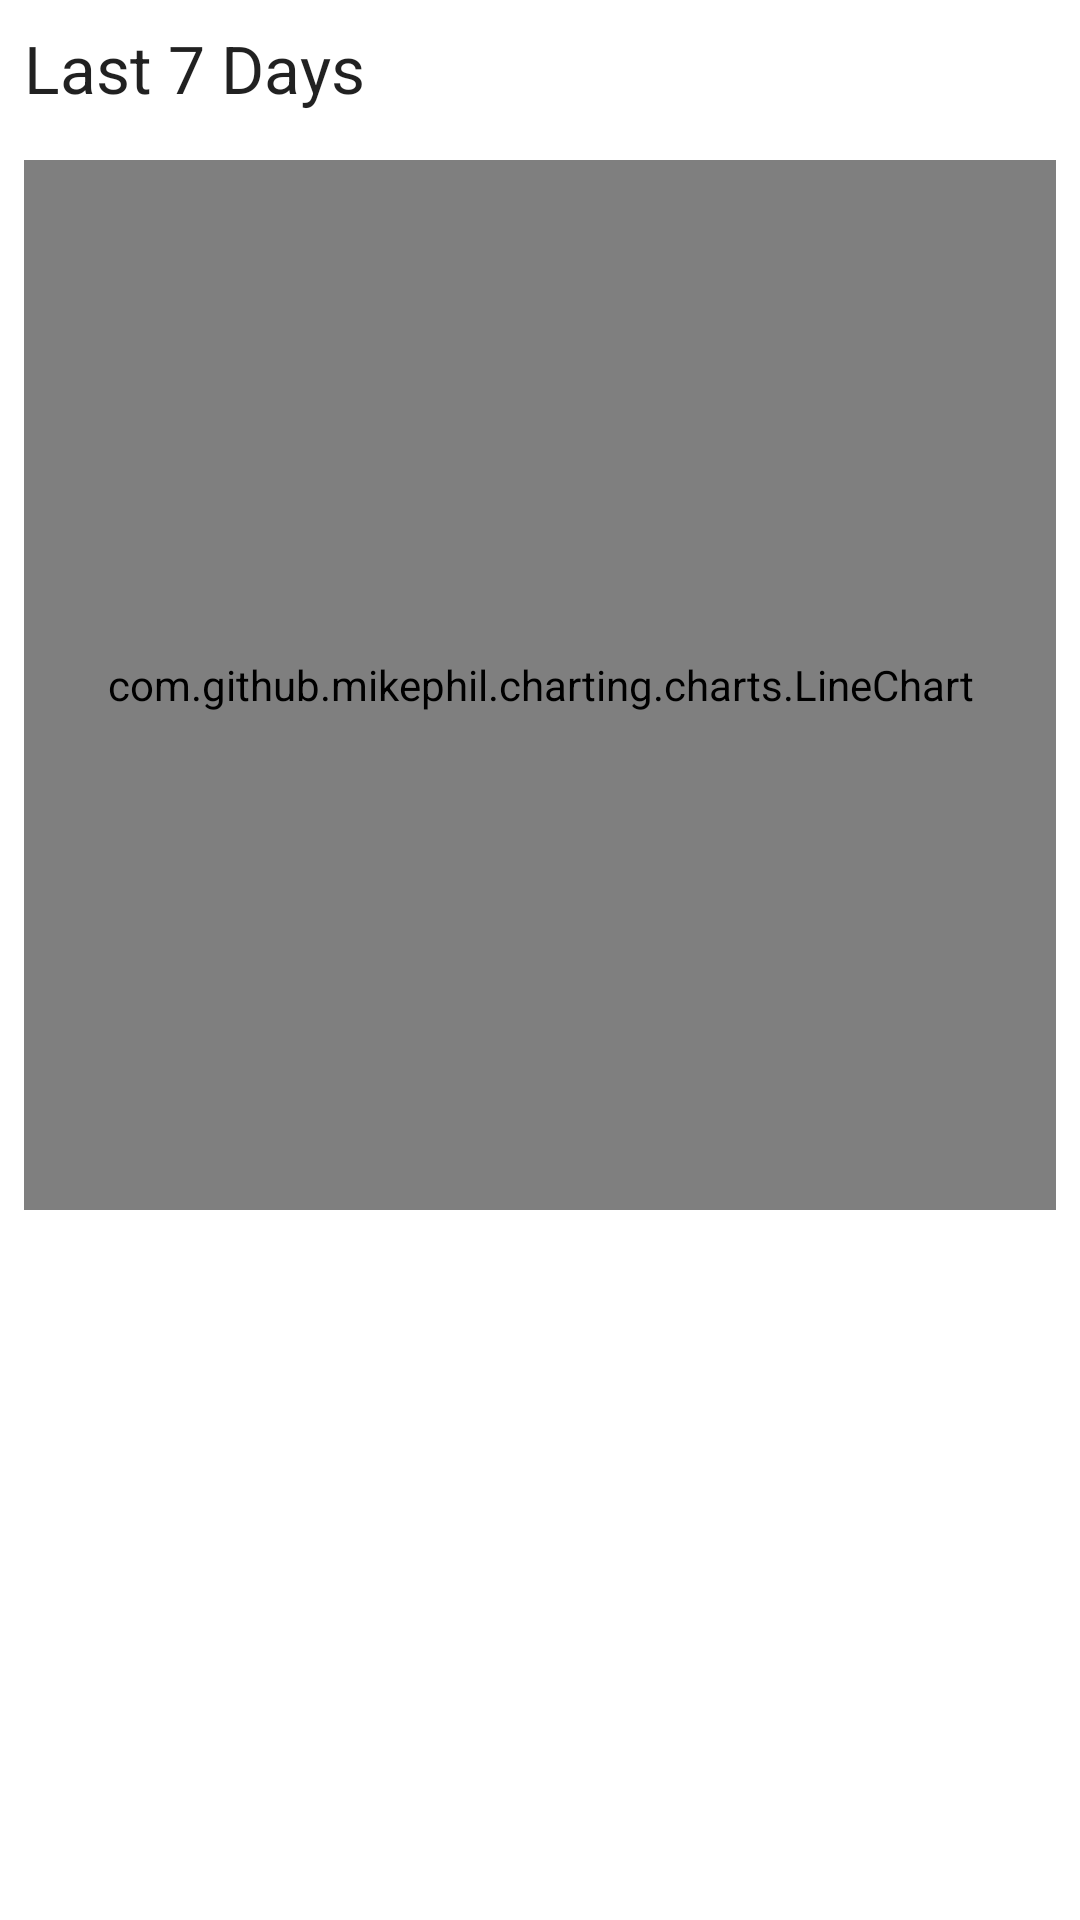

This screen was rendered from an Android layout file. Write that file and the resources it references.
<!-- AndroidManifest.xml: application theme AppTheme -->
<!-- res/layout/fragment_temperature_information.xml -->
<?xml version="1.0" encoding="utf-8"?>
<androidx.constraintlayout.widget.ConstraintLayout xmlns:android="http://schemas.android.com/apk/res/android"
    xmlns:app="http://schemas.android.com/apk/res-auto"
    xmlns:tools="http://schemas.android.com/tools"
    android:id="@+id/frameLayout"
    android:layout_width="match_parent"
    android:layout_height="wrap_content"
    tools:context=".ui.fragments.TemperatureInformation">

    

    <TextView
        android:id="@+id/textView"
        android:layout_width="wrap_content"
        android:layout_height="wrap_content"
        android:layout_marginStart="8dp"
        android:layout_marginTop="8dp"
        android:text="@string/textview_temperature_information_title"
        android:textAppearance="@style/TextAppearance.AppCompat.Large"
        app:layout_constraintEnd_toEndOf="parent"
        app:layout_constraintHorizontal_bias="0.0"
        app:layout_constraintStart_toStartOf="parent"
        app:layout_constraintTop_toTopOf="parent" />

    <TextView
        android:id="@+id/textAverageTemperature"
        android:layout_width="0dp"
        android:layout_height="wrap_content"
        android:layout_marginStart="8dp"
        android:layout_marginTop="16dp"
        android:layout_marginEnd="8dp"
        android:layout_marginBottom="8dp"
        android:textSize="18sp"
        app:layout_constraintBottom_toBottomOf="parent"
        app:layout_constraintEnd_toEndOf="parent"
        app:layout_constraintStart_toStartOf="parent"
        app:layout_constraintTop_toBottomOf="@+id/temperatureChart" />

    <com.github.mikephil.charting.charts.LineChart
        android:id="@+id/temperatureChart"
        android:layout_width="match_parent"
        android:layout_height="350dp"
        android:layout_marginStart="8dp"
        android:layout_marginTop="16dp"
        android:layout_marginEnd="8dp"
        app:layout_constraintEnd_toEndOf="parent"
        app:layout_constraintStart_toStartOf="parent"
        app:layout_constraintTop_toBottomOf="@+id/textView">

    </com.github.mikephil.charting.charts.LineChart>

</androidx.constraintlayout.widget.ConstraintLayout>
<!-- resources referenced by this layout -->
<resources>
  <string name="textview_temperature_information_title">Last 7 Days</string>
  <style name="AppTheme" parent="Theme.MaterialComponents.DayNight">
  
  
          <item name="colorPrimary">@color/color_p</item>
          <item name="colorSecondary">@color/color_s</item>
          <item name="colorPrimaryVariant">@color/color_p_dark</item>
          <item name="colorOnPrimary">@color/white</item>
          <item name="colorSecondaryVariant">@color/color_s2</item>
  
  
      </style>
  <color name="color_p">#1565c0</color>
  <color name="color_s">#33691e</color>
  <color name="color_p_dark">#003c8f</color>
  <color name="white">#FFFFFF</color>
  <color name="color_s2">#003d00</color>
</resources>
